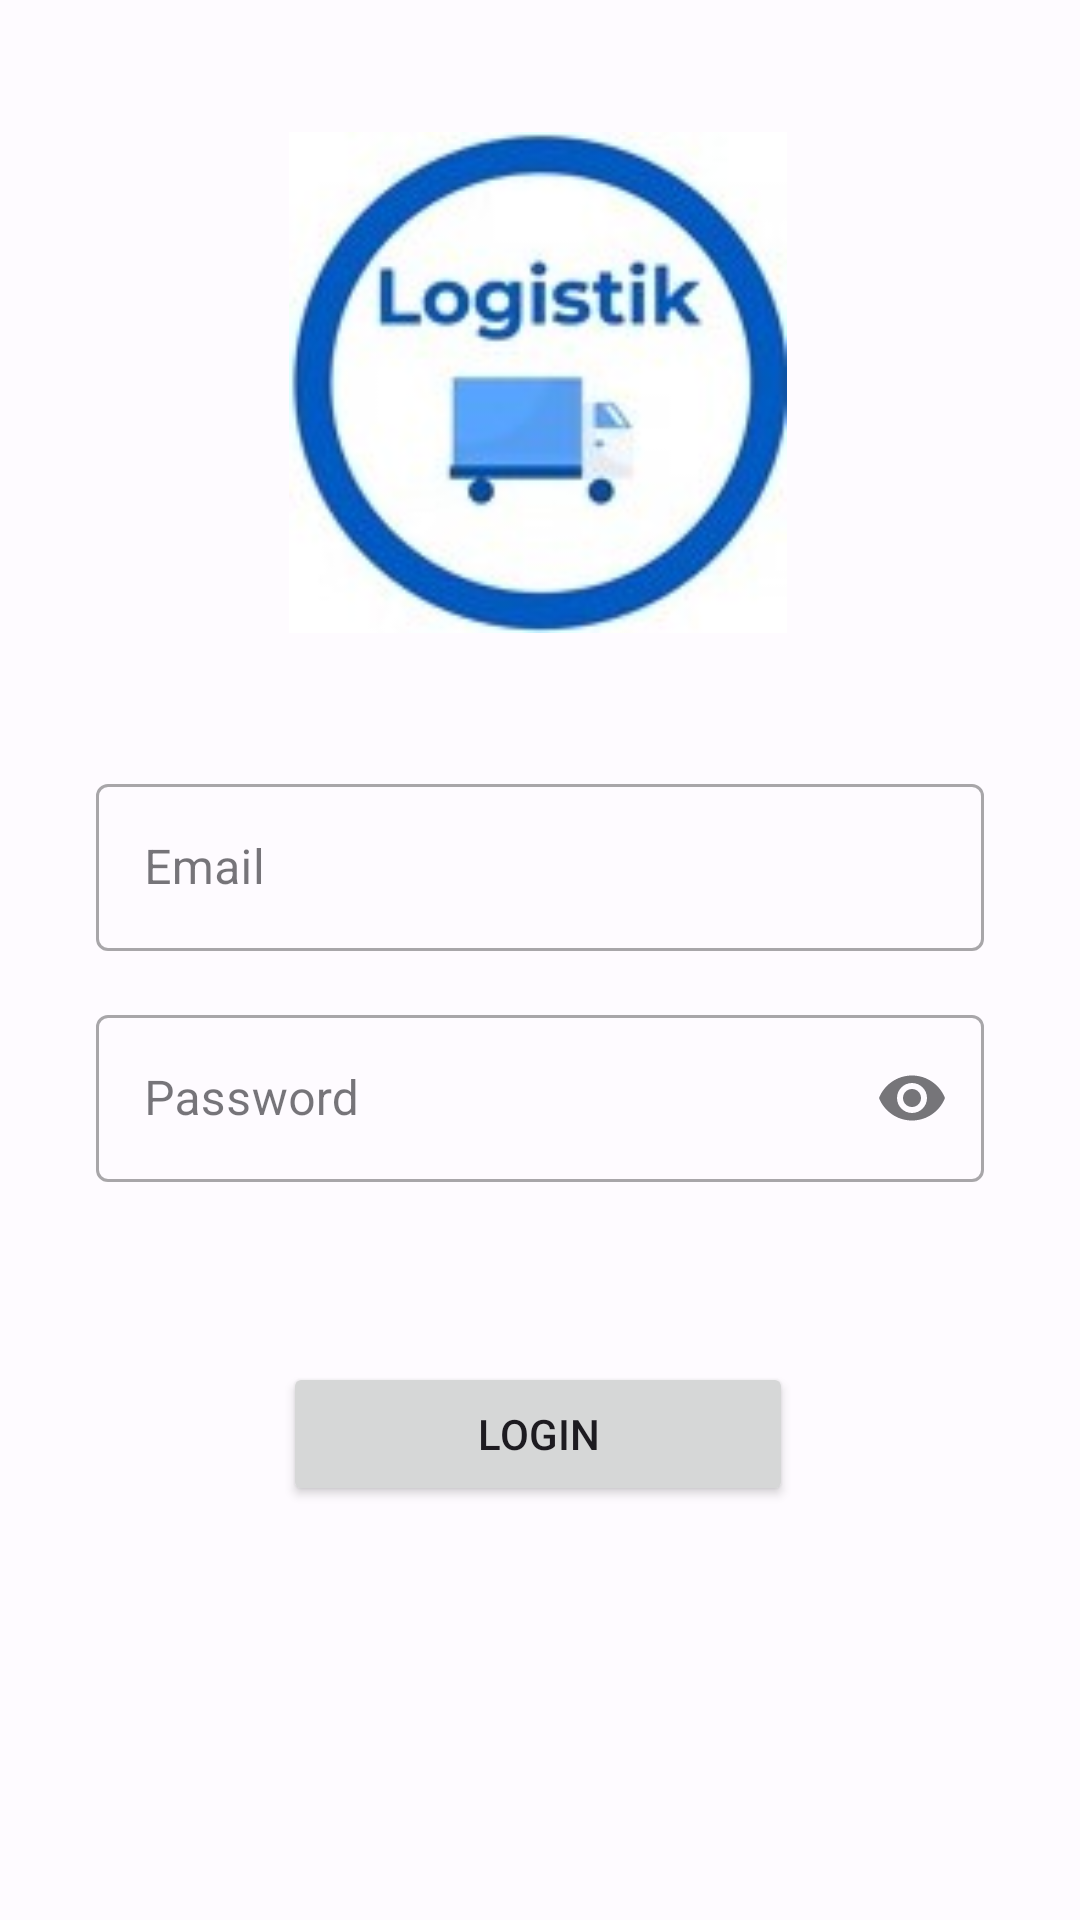

Produce the Android XML layout that renders to this screen, including the resource entries it uses.
<!-- AndroidManifest.xml: application theme Theme.ProyectoLogistik -->
<!-- res/layout/activity_auth.xml -->
<?xml version="1.0" encoding="utf-8"?>
<androidx.constraintlayout.widget.ConstraintLayout xmlns:android="http://schemas.android.com/apk/res/android"
    xmlns:app="http://schemas.android.com/apk/res-auto"
    xmlns:tools="http://schemas.android.com/tools"
    android:layout_width="match_parent"
    android:layout_height="match_parent"
    tools:context=".AuthActivity">

    <Button
        android:id="@+id/btnLogin"
        android:layout_width="170dp"
        android:layout_height="48dp"
        android:layout_marginTop="60dp"
        android:layout_weight="1"
        android:text="Login"
        app:layout_constraintEnd_toEndOf="parent"
        app:layout_constraintHorizontal_bias="0.497"
        app:layout_constraintStart_toStartOf="parent"
        app:layout_constraintTop_toBottomOf="@+id/textInputLayout2" />

    <com.google.android.material.textfield.TextInputLayout
        android:id="@+id/textInputLayout"
        style="@style/Widget.MaterialComponents.TextInputLayout.OutlinedBox"
        android:layout_width="0dp"
        android:layout_height="wrap_content"
        android:layout_marginStart="32dp"
        android:layout_marginTop="256dp"
        android:layout_marginEnd="32dp"
        app:layout_constraintEnd_toEndOf="parent"
        app:layout_constraintHorizontal_bias="0.0"
        app:layout_constraintStart_toStartOf="parent"
        app:layout_constraintTop_toTopOf="parent"
        app:startIconDrawable="@drawable/baseline_email_24">

        <com.google.android.material.textfield.TextInputEditText
            android:id="@+id/etEmail"
            android:layout_width="match_parent"
            android:layout_height="wrap_content"
            android:hint="Email"
            tools:layout_editor_absoluteX="32dp"
            tools:layout_editor_absoluteY="264dp" />
    </com.google.android.material.textfield.TextInputLayout>

    <com.google.android.material.textfield.TextInputLayout
        android:id="@+id/textInputLayout2"
        style="@style/Widget.MaterialComponents.TextInputLayout.OutlinedBox"
        android:layout_width="0dp"
        android:layout_height="wrap_content"
        android:layout_marginStart="32dp"
        android:layout_marginTop="16dp"
        android:layout_marginEnd="32dp"
        app:endIconMode="password_toggle"
        app:layout_constraintEnd_toEndOf="parent"
        app:layout_constraintHorizontal_bias="0.0"
        app:layout_constraintStart_toStartOf="parent"
        app:layout_constraintTop_toBottomOf="@+id/textInputLayout"
        app:startIconDrawable="@drawable/baseline_lock_24">

        <com.google.android.material.textfield.TextInputEditText
            android:id="@+id/etPassword"
            android:layout_width="match_parent"
            android:layout_height="wrap_content"
            android:hint="Password"
            android:inputType="textPassword"
            tools:layout_editor_absoluteX="32dp"
            tools:layout_editor_absoluteY="337dp" />
    </com.google.android.material.textfield.TextInputLayout>

    <ImageView
        android:id="@+id/imageView3"
        android:layout_width="170dp"
        android:layout_height="167dp"
        android:layout_marginTop="44dp"
        app:layout_constraintBottom_toTopOf="@+id/textInputLayout"
        app:layout_constraintEnd_toEndOf="parent"
        app:layout_constraintHorizontal_bias="0.497"
        app:layout_constraintStart_toStartOf="parent"
        app:layout_constraintTop_toTopOf="parent"
        app:layout_constraintVertical_bias="0.0"
        app:srcCompat="@drawable/logo_logistik_fixed" />

</androidx.constraintlayout.widget.ConstraintLayout>
<!-- resources referenced by this layout -->
<resources>
  <!-- drawable logo_logistik_fixed: jpg bitmap (drawable, 30976 bytes) -->
  <style name="Theme.ProyectoLogistik" parent="Theme.Material3.Light.NoActionBar">
          <item name="colorPrimary">@color/md_theme_light_primary</item>
          <item name="colorOnPrimary">@color/md_theme_light_onPrimary</item>
          <item name="colorPrimaryContainer">@color/md_theme_light_primaryContainer</item>
          <item name="colorOnPrimaryContainer">@color/md_theme_light_onPrimaryContainer</item>
          <item name="colorSecondary">@color/md_theme_light_secondary</item>
          <item name="colorOnSecondary">@color/md_theme_light_onSecondary</item>
          <item name="colorSecondaryContainer">@color/md_theme_light_secondaryContainer</item>
          <item name="colorOnSecondaryContainer">@color/md_theme_light_onSecondaryContainer</item>
          <item name="colorTertiary">@color/md_theme_light_tertiary</item>
          <item name="colorOnTertiary">@color/md_theme_light_onTertiary</item>
          <item name="colorTertiaryContainer">@color/md_theme_light_tertiaryContainer</item>
          <item name="colorOnTertiaryContainer">@color/md_theme_light_onTertiaryContainer</item>
          <item name="colorError">@color/md_theme_light_error</item>
          <item name="colorErrorContainer">@color/md_theme_light_errorContainer</item>
          <item name="colorOnError">@color/md_theme_light_onError</item>
          <item name="colorOnErrorContainer">@color/md_theme_light_onErrorContainer</item>
          <item name="android:colorBackground">@color/md_theme_light_background</item>
          <item name="colorOnBackground">@color/md_theme_light_onBackground</item>
          <item name="colorSurface">@color/md_theme_light_surface</item>
          <item name="colorOnSurface">@color/md_theme_light_onSurface</item>
          <item name="colorSurfaceVariant">@color/md_theme_light_surfaceVariant</item>
          <item name="colorOnSurfaceVariant">@color/md_theme_light_onSurfaceVariant</item>
          <item name="colorOutline">@color/md_theme_light_outline</item>
          <item name="colorOnSurfaceInverse">@color/md_theme_light_inverseOnSurface</item>
          <item name="colorSurfaceInverse">@color/md_theme_light_inverseSurface</item>
          
       </style>
  <color name="md_theme_light_primary">#005AC1</color>
  <color name="md_theme_light_onPrimary">#FFFFFF</color>
  <color name="md_theme_light_primaryContainer">#D8E2FF</color>
  <color name="md_theme_light_onPrimaryContainer">#001A41</color>
  <color name="md_theme_light_secondary">#575E71</color>
  <color name="md_theme_light_onSecondary">#FFFFFF</color>
  <color name="md_theme_light_secondaryContainer">#DBE2F9</color>
  <color name="md_theme_light_onSecondaryContainer">#141B2C</color>
  <color name="md_theme_light_tertiary">#715573</color>
  <color name="md_theme_light_onTertiary">#FFFFFF</color>
  <color name="md_theme_light_tertiaryContainer">#FBD7FC</color>
  <color name="md_theme_light_onTertiaryContainer">#29132D</color>
  <color name="md_theme_light_error">#BA1A1A</color>
  <color name="md_theme_light_errorContainer">#FFDAD6</color>
  <color name="md_theme_light_onError">#FFFFFF</color>
  <color name="md_theme_light_onErrorContainer">#410002</color>
  <color name="md_theme_light_background">#FEFBFF</color>
  <color name="md_theme_light_onBackground">#1B1B1F</color>
  <color name="md_theme_light_surface">#FEFBFF</color>
  <color name="md_theme_light_onSurface">#1B1B1F</color>
  <color name="md_theme_light_surfaceVariant">#E1E2EC</color>
  <color name="md_theme_light_onSurfaceVariant">#44474F</color>
  <color name="md_theme_light_outline">#74777F</color>
  <color name="md_theme_light_inverseOnSurface">#F2F0F4</color>
  <color name="md_theme_light_inverseSurface">#303033</color>
</resources>
